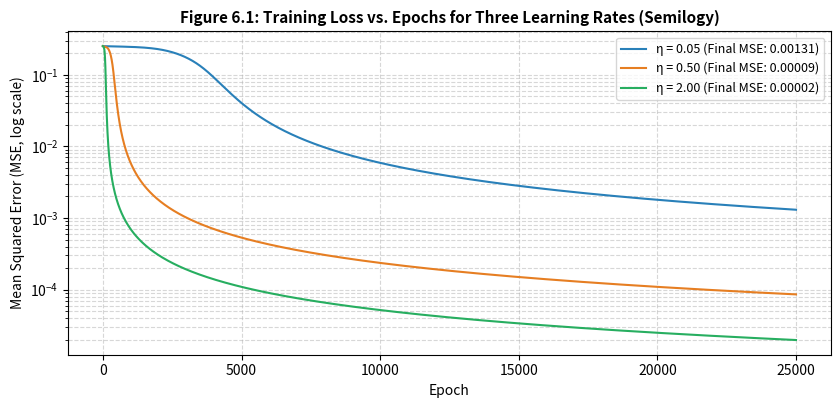
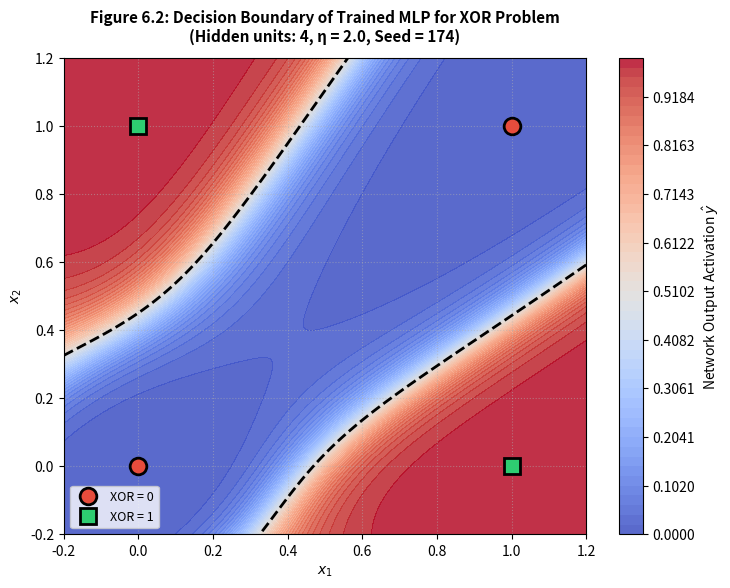

Here is the Python script that generated these plots, in order:
import os
import matplotlib.pyplot as plt
import numpy as np

base_dir = r"c:\Users\91976\Desktop\AISR\aisr-lab-500121985\exp06-neural"
figs_dir = os.path.join(base_dir, "figs")
os.makedirs(figs_dir, exist_ok=True)

# -------------------------------------------------------------
# Part 1: XOR Data and Activation Functions
# -------------------------------------------------------------
X = np.array([[0, 0], [0, 1], [1, 0], [1, 1]], dtype=float)
y = np.array([[0], [1], [1], [0]], dtype=float)  # XOR logic gate

def sigmoid(z):
    return 1.0 / (1.0 + np.exp(-np.clip(z, -30, 30)))

def sigmoid_deriv(a):
    return a * (1.0 - a)

# -------------------------------------------------------------
# Part 2: MLP Training via Backpropagation (Pure NumPy)
# -------------------------------------------------------------
def train_xor_mlp(lr, epochs=25000, seed=174, hidden=4):
    rng = np.random.default_rng(seed)
    # Weights initialization (small random normal)
    W1 = rng.normal(0, 1.0, (2, hidden))
    b1 = np.zeros((1, hidden))
    W2 = rng.normal(0, 1.0, (hidden, 1))
    b2 = np.zeros((1, 1))

    losses = []
    converged_epoch = None

    for epoch in range(epochs):
        # Forward pass
        z1 = X @ W1 + b1
        h = sigmoid(z1)  # Hidden activations: (4, hidden)
        z2 = h @ W2 + b2
        o = sigmoid(z2)  # Output activations: (4, 1)

        loss = float(np.mean((o - y) ** 2))
        losses.append(loss)

        if converged_epoch is None and loss < 0.01:
            converged_epoch = epoch

        # Backward pass (Analytical gradient computation)
        # dL/do = 2 * (o - y) / 4 = 0.5 * (o - y); using delta = (o - y) * o*(1 - o)
        do = (o - y) * sigmoid_deriv(o)
        dh = (do @ W2.T) * sigmoid_deriv(h)

        # Gradient descent update
        W2 -= lr * (h.T @ do)
        b2 -= lr * np.sum(do, axis=0, keepdims=True)
        W1 -= lr * (X.T @ dh)
        b1 -= lr * np.sum(dh, axis=0, keepdims=True)

    return {
        'W1': W1, 'b1': b1, 'W2': W2, 'b2': b2,
        'losses': losses, 'final_loss': losses[-1],
        'converged': converged_epoch is not None,
        'converged_epoch': converged_epoch,
        'final_output': o
    }

# -------------------------------------------------------------
# Part 3: Evaluate Effect of Learning Rates
# -------------------------------------------------------------
lrs = [0.05, 0.5, 2.0]
results = {}

print("=== Table 6.1: Network and Training Set-up ===")
print("Architecture: 2 Inputs -> 4 Hidden Neurons -> 1 Output Neuron")
print("Activation: Sigmoid (Hidden and Output)")
print("Loss function: Mean Squared Error (MSE)")
print("Optimizer: Batch Gradient Descent (NumPy implementation)")
print("Training epochs: 25,000 | Random Seed: 174")

print("\n=== Table 6.2: Effect of Learning Rate ===")
print(" Learning Rate (η) | Final MSE Loss | Converged? (Loss < 0.01) | Epochs to Converge")
print("-" * 75)

for lr in lrs:
    res = train_xor_mlp(lr, epochs=25000, seed=174)
    results[lr] = res
    conv_str = "Yes" if res['converged'] else "No"
    conv_ep = f"{res['converged_epoch']:,}" if res['converged'] else "Did not reach < 0.01"
    print(f" η = {lr:4.2f}          | {res['final_loss']:14.6f} | {conv_str:24s} | {conv_ep}")

# Best run predictions
best_lr = 2.0
best_model = results[best_lr]
pred_best = best_model['final_output']

print(f"\n=== Table 6.3: Predicted Outputs After Training (Best Run: η = {best_lr}) ===")
print(" Input (x1, x2) | Target (y) | Predicted Output (o) | Rounded Class")
print("-" * 65)
for (x1, x2), target, pred in zip(X, y.flatten(), pred_best.flatten()):
    print(f"   ({int(x1)}, {int(x2)})      |    {int(target)}     |       {pred:.5f}        |       {int(np.round(pred))}")

# -------------------------------------------------------------
# Figure 6.1: Loss Curves
# -------------------------------------------------------------
plt.figure(figsize=(8.5, 4.2), dpi=200)
colors = ['#2980b9', '#e67e22', '#27ae60']

for lr, col in zip(lrs, colors):
    plt.semilogy(results[lr]['losses'], color=col, lw=1.5,
                 label=f'η = {lr:.2f} (Final MSE: {results[lr]["final_loss"]:.5f})')

plt.title('Figure 6.1: Training Loss vs. Epochs for Three Learning Rates (Semilogy)', fontsize=11, fontweight='bold')
plt.xlabel('Epoch', fontsize=10)
plt.ylabel('Mean Squared Error (MSE, log scale)', fontsize=10)
plt.grid(True, which='both', linestyle='--', alpha=0.5)
plt.legend(loc='upper right', fontsize=9)
plt.tight_layout()
plt.savefig(os.path.join(figs_dir, "fig6_1_loss_curves.png"))
plt.close()

# -------------------------------------------------------------
# Figure 6.2: Decision Boundary Over Input Plane
# -------------------------------------------------------------
gx = np.linspace(-0.2, 1.2, 300)
gy = np.linspace(-0.2, 1.2, 300)
xx, yy = np.meshgrid(gx, gy)
grid_pts = np.c_[xx.ravel(), yy.ravel()]

# Forward pass on dense grid
h_grid = sigmoid(grid_pts @ best_model['W1'] + best_model['b1'])
o_grid = sigmoid(h_grid @ best_model['W2'] + best_model['b2']).reshape(xx.shape)

plt.figure(figsize=(7.5, 6.0), dpi=200)
cf = plt.contourf(xx, yy, o_grid, levels=np.linspace(0, 1, 50), cmap='coolwarm', alpha=0.85)
cbar = plt.colorbar(cf)
cbar.set_label('Network Output Activation $\hat{y}$', fontsize=10)

# Decision boundary contour line at 0.5
plt.contour(xx, yy, o_grid, levels=[0.5], colors='black', linewidths=2.0, linestyles='--')

# Plot training points
for (x1, x2), target in zip(X, y.flatten()):
    if target == 1:
        plt.plot(x1, x2, 's', color='#2ecc71', ms=12, mew=2, mec='black', label='XOR = 1' if (x1, x2) == (0, 1) else "")
    else:
        plt.plot(x1, x2, 'o', color='#e74c3c', ms=12, mew=2, mec='black', label='XOR = 0' if (x1, x2) == (0, 0) else "")

plt.title(f'Figure 6.2: Decision Boundary of Trained MLP for XOR Problem\n(Hidden units: 4, η = {best_lr}, Seed = 174)',
          fontsize=11, fontweight='bold', pad=12)
plt.xlabel('$x_1$', fontsize=10)
plt.ylabel('$x_2$', fontsize=10)
plt.xlim(-0.2, 1.2)
plt.ylim(-0.2, 1.2)
plt.grid(True, linestyle=':', alpha=0.5)
plt.legend(loc='lower left', fontsize=9)
plt.tight_layout()
plt.savefig(os.path.join(figs_dir, "fig6_2_decision_boundary.png"))
plt.close()

print("\nSaved fig6_1_loss_curves.png and fig6_2_decision_boundary.png successfully.")
